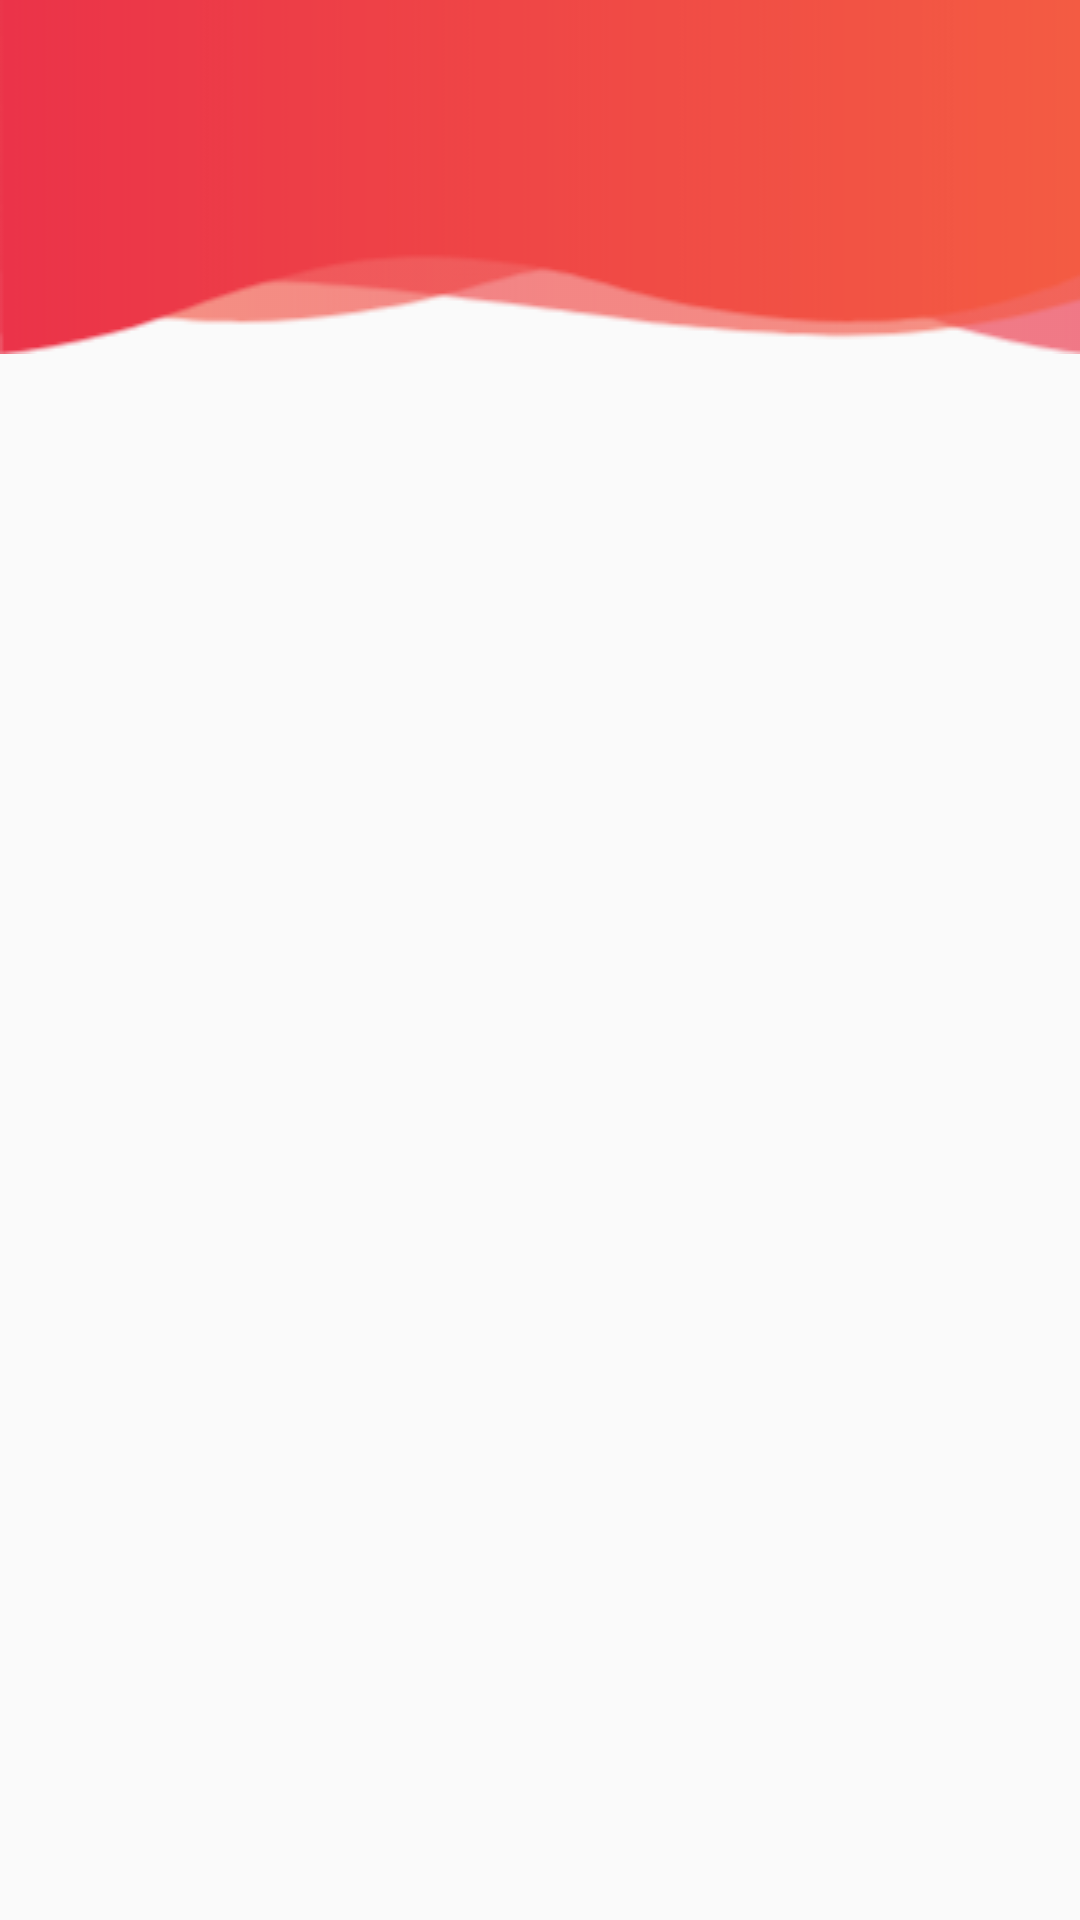

Android layout source for this screen:
<!-- AndroidManifest.xml: application theme AppTheme -->
<!-- res/layout/activity_pdf.xml -->
<?xml version="1.0" encoding="utf-8"?>
<androidx.constraintlayout.widget.ConstraintLayout xmlns:android="http://schemas.android.com/apk/res/android"
    xmlns:app="http://schemas.android.com/apk/res-auto"
    xmlns:tools="http://schemas.android.com/tools"
    android:layout_width="match_parent"
    android:layout_height="match_parent"
    tools:context=".Activities.pdfActivity">


    <androidx.appcompat.widget.Toolbar
        android:id="@+id/toolbar_pdf_activity"
        android:layout_width="match_parent"
        android:layout_height="wrap_content"
        android:background="@drawable/short_toolbar"
        android:minHeight="?attr/actionBarSize"
        android:theme="?attr/actionBarTheme"
        app:layout_constraintEnd_toEndOf="parent"
        app:layout_constraintHorizontal_bias="1.0"
        app:layout_constraintStart_toStartOf="parent"
        app:layout_constraintTop_toTopOf="parent" />

    <FrameLayout
        android:id="@+id/fragment_container_pdf"
        android:layout_width="match_parent"
        android:layout_height="match_parent"
        app:layout_constraintEnd_toEndOf="parent"
        app:layout_constraintStart_toStartOf="parent" />


</androidx.constraintlayout.widget.ConstraintLayout>
<!-- resources referenced by this layout -->
<resources>
  <!-- drawable short_toolbar: png bitmap (drawable, 5615 bytes) -->
  <style name="AppTheme" parent="Theme.AppCompat.Light.NoActionBar">
          
          <item name="colorPrimary">@color/colorPrimary</item>
          <item name="colorPrimaryDark">@color/colorPrimaryDark</item>
          <item name="colorAccent">@color/colorAccent</item>
      </style>
  <color name="colorPrimary">#EC3748</color>
  <color name="colorPrimaryDark">#EC3748</color>
  <color name="colorAccent">#EC3748</color>
</resources>
